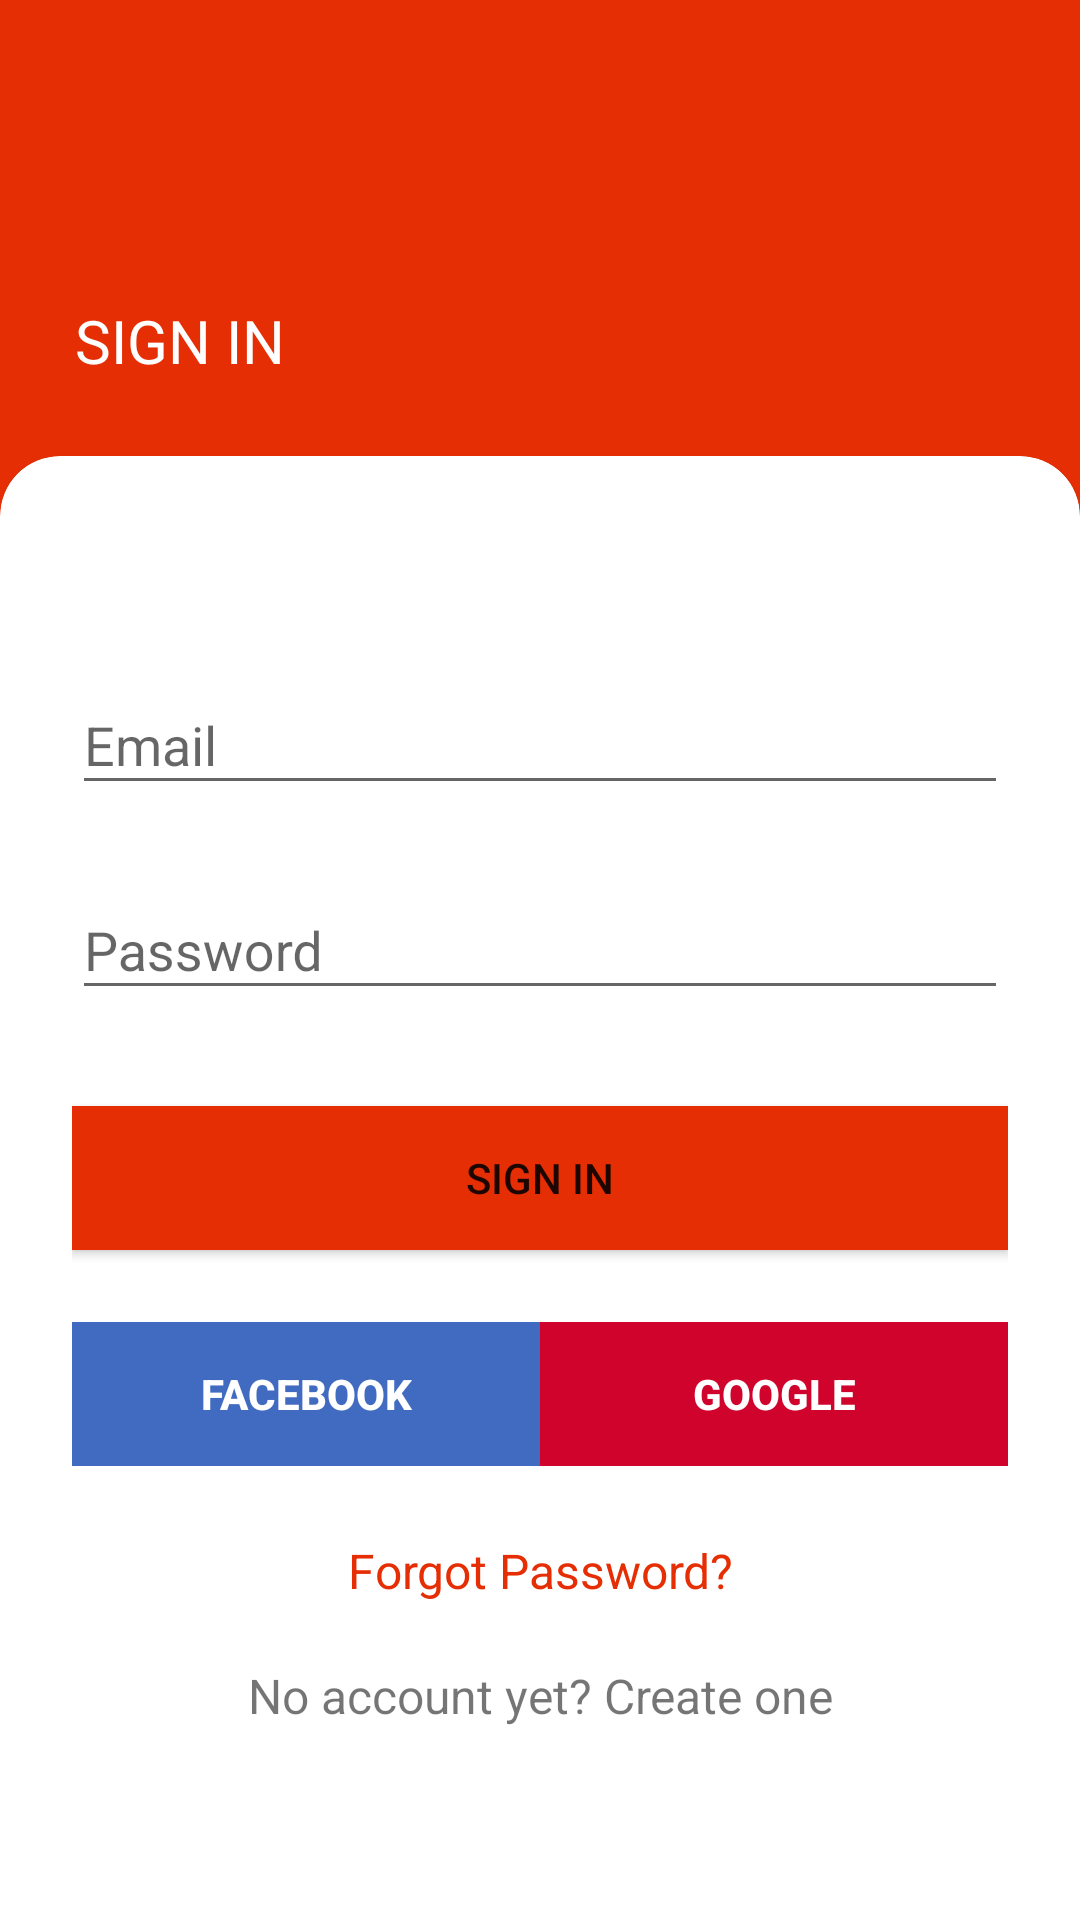

Write the Android layout XML for this screen, with the resource values it uses.
<!-- AndroidManifest.xml: application theme AppTheme -->
<!-- res/layout/activity_login.xml -->
<?xml version="1.0" encoding="utf-8"?>
<RelativeLayout xmlns:android="http://schemas.android.com/apk/res/android"
    android:layout_width="fill_parent"
    android:layout_height="fill_parent"
    xmlns:app="http://schemas.android.com/apk/res-auto"
    android:background="@color/colorPrimary">

    <TextView
        android:id="@+id/tvSignIn"
        android:layout_width="match_parent"
        android:layout_height="wrap_content"
        android:layout_marginTop="100dp"
        android:layout_marginLeft="25dp"
        android:layout_marginBottom="25dp"
        android:text="SIGN IN"
        android:textSize="20sp"
        android:textColor="@android:color/white"
        />

    <androidx.cardview.widget.CardView
        android:layout_width="match_parent"
        android:layout_height="match_parent"
        android:layout_below="@+id/tvSignIn"
        app:cardCornerRadius="20dp"
        android:layout_marginBottom="-20dp">

        <LinearLayout
            android:layout_width="match_parent"
            android:layout_height="wrap_content"
            android:orientation="vertical"
            android:paddingLeft="24dp"
            android:paddingTop="56dp"
            android:paddingRight="24dp">

            
            <com.google.android.material.textfield.TextInputLayout
                android:layout_width="match_parent"
                android:layout_height="wrap_content"
                android:layout_marginTop="8dp"
                android:layout_marginBottom="8dp">

                <com.google.android.material.textfield.TextInputEditText
                    android:id="@+id/input_email"
                    android:layout_width="match_parent"
                    android:layout_height="wrap_content"
                    android:hint="Email"
                    android:inputType="textEmailAddress" />
            </com.google.android.material.textfield.TextInputLayout>

            
            <com.google.android.material.textfield.TextInputLayout
                android:layout_width="match_parent"
                android:layout_height="wrap_content"
                android:layout_marginTop="8dp"
                android:layout_marginBottom="8dp">

                <com.google.android.material.textfield.TextInputEditText
                    android:id="@+id/input_password"
                    android:layout_width="match_parent"
                    android:layout_height="wrap_content"
                    android:hint="Password"
                    android:inputType="textPassword" />
            </com.google.android.material.textfield.TextInputLayout>

            <Button
                android:id="@+id/btn_login"
                android:layout_width="fill_parent"
                android:layout_height="wrap_content"
                android:layout_marginTop="24dp"
                android:layout_marginBottom="24dp"
                android:padding="12dp"
                android:background="@color/colorPrimary"
                android:textColor="@color/colorWhite"
                android:text="SIGN IN"
                android:foreground="?android:attr/selectableItemBackground"/>

            <LinearLayout
                android:layout_width="match_parent"
                android:layout_height="wrap_content"
                android:orientation="horizontal">

                <FrameLayout
                    android:id="@+id/FrameLayout1"
                    android:layout_width="0dp"
                    android:layout_weight="1"
                    android:layout_height="wrap_content"
                    android:layout_marginBottom="24dp">

                    <com.facebook.login.widget.LoginButton
                        android:id="@+id/login_button"
                        android:layout_width="wrap_content"
                        android:layout_height="wrap_content"
                        android:visibility="gone" />

                    <Button
                        android:id="@+id/fb"
                        android:layout_width="fill_parent"
                        android:layout_height="wrap_content"
                        android:background="#416BC1"
                        android:onClick="onClick"
                        android:text="Facebook"
                        android:textColor="#ffffff"
                        android:textStyle="bold" />
                </FrameLayout>

                <FrameLayout
                    android:id="@+id/FrameLayout2"
                    android:layout_width="0dp"
                    android:layout_weight="1"
                    android:layout_height="wrap_content"
                    android:layout_marginBottom="24dp">

                    <com.google.android.gms.common.SignInButton
                        android:id="@+id/sign_in_button"
                        android:layout_width="wrap_content"
                        android:layout_height="wrap_content"
                        android:visibility="gone" />

                    <Button
                        android:id="@+id/google"
                        android:layout_width="fill_parent"
                        android:layout_height="wrap_content"
                        android:background="#CF032B"
                        android:onClick="onClick"
                        android:text="Google"
                        android:textColor="#ffffff"
                        android:textStyle="bold" />
                </FrameLayout>

            </LinearLayout>

            <TextView
                android:id="@+id/link_forgotPassword"
                android:layout_width="fill_parent"
                android:layout_height="wrap_content"
                android:layout_marginBottom="20dp"
                android:gravity="center"
                android:text="Forgot Password?"
                android:textSize="16sp"
                android:textColor="@color/colorPrimary"/>

            <TextView
                android:id="@+id/link_signUp"
                android:layout_width="fill_parent"
                android:layout_height="wrap_content"
                android:gravity="center"
                android:text="No account yet? Create one"
                android:textSize="16sp" />

        </LinearLayout>

    </androidx.cardview.widget.CardView>
</RelativeLayout>
<!-- resources referenced by this layout -->
<resources>
  <color name="colorPrimary">#E62E04</color>
  <style name="AppTheme" parent="Base.Theme.AppCompat.Light.DarkActionBar">
          
          <item name="colorPrimary">@color/colorPrimaryLight</item>
          <item name="colorPrimaryDark">@color/colorPrimaryDark</item>
          <item name="colorAccent">@color/colorAccent</item>
      </style>
  <color name="colorPrimaryLight">#fc8a1a</color>
  <color name="colorPrimaryDark">#CF2A04</color>
  <color name="colorAccent">#111111</color>
</resources>
